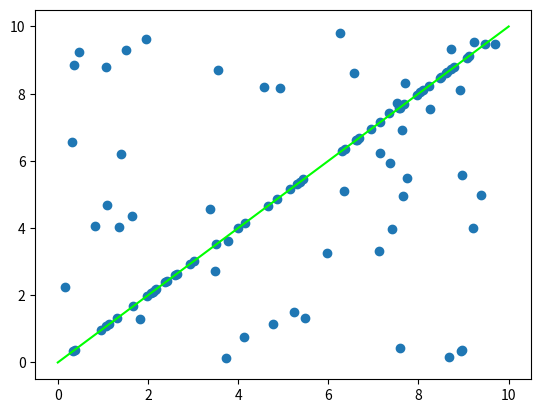

Here is the Python script that generated this plot:
"""
[redacted]
"""
import numpy as np
import random

def run_ransac(data, estimate, is_inlier, sample_size, goal_inliers, 
            max_iterations, stop_at_goal=True, random_seed=None):
    """
    description:对数据进行ransac变换
    param:
        data：要拟合的数据
        estimate:
        is_inlier:函数，判断是否是inline点
        sample_size:每次随机采样的数目
        goal_inliers:目标直线的最小点数
        max_iterations:最大迭代次数
        stop_at_goal:寻找到符合目标的直线时立即返回
    return:
        ?,cos(x), sin(x)
    """
    best_ic = 0
    best_model = None
    random.seed(random_seed)
    # random.sample cannot deal with "data" being a numpy array
    data = list(data)
    for i in range(max_iterations):
        s = random.sample(data, int(sample_size))
        m = estimate(s)
        ic = 0
        for j in range(len(data)):
            if is_inlier(m, data[j]):
                ic += 1

        if ic > best_ic:
            best_ic = ic
            best_model = m
            if ic > goal_inliers and stop_at_goal:
                break
    print('took iterations:', i+1, 'best model:', best_model, 'explains:', best_ic)
    return best_model, best_ic

def augment(xys):
    axy = np.ones((len(xys), 3))
    axy[:, :2] = xys
    return axy

def estimate(xys):
    axy = augment(xys[:2])
    return np.linalg.svd(axy)[-1][-1, :]

def is_inlier(coeffs, xy, threshold):
    """
    判断是否是inline点
    """
    return np.abs(coeffs.dot(augment([xy]).T)) < threshold

def line_fitting(data, threshold, sample_size, goal_inliers, 
                max_iterations,stop_at_goal=False, random_seed=0):
    """
    拟合直线
    """
    m, b = run_ransac(data, estimate, lambda x, y: is_inlier(x, y, threshold), sample_size, 
            goal_inliers, max_iterations, stop_at_goal=stop_at_goal, random_seed=random_seed) 
    return m

if __name__ == '__main__':
    import matplotlib
    import matplotlib.pyplot as plt

    n = 100
    max_iterations = 100
    goal_inliers = n * 0.3

    # test data
    xys = np.random.random((n, 2)) * 10
    xys[:50, 1:] = xys[:50, :1]

    plt.scatter(xys.T[0], xys.T[1])

    # RANSAC
    m, b = run_ransac(xys, estimate, lambda x, y: is_inlier(x, y, 0.01), goal_inliers, max_iterations, 20)
    a, b, c = m
    plt.plot([0, 10], [-c/b, -(c+10*a)/b], color=(0, 1, 0))

    plt.show()
